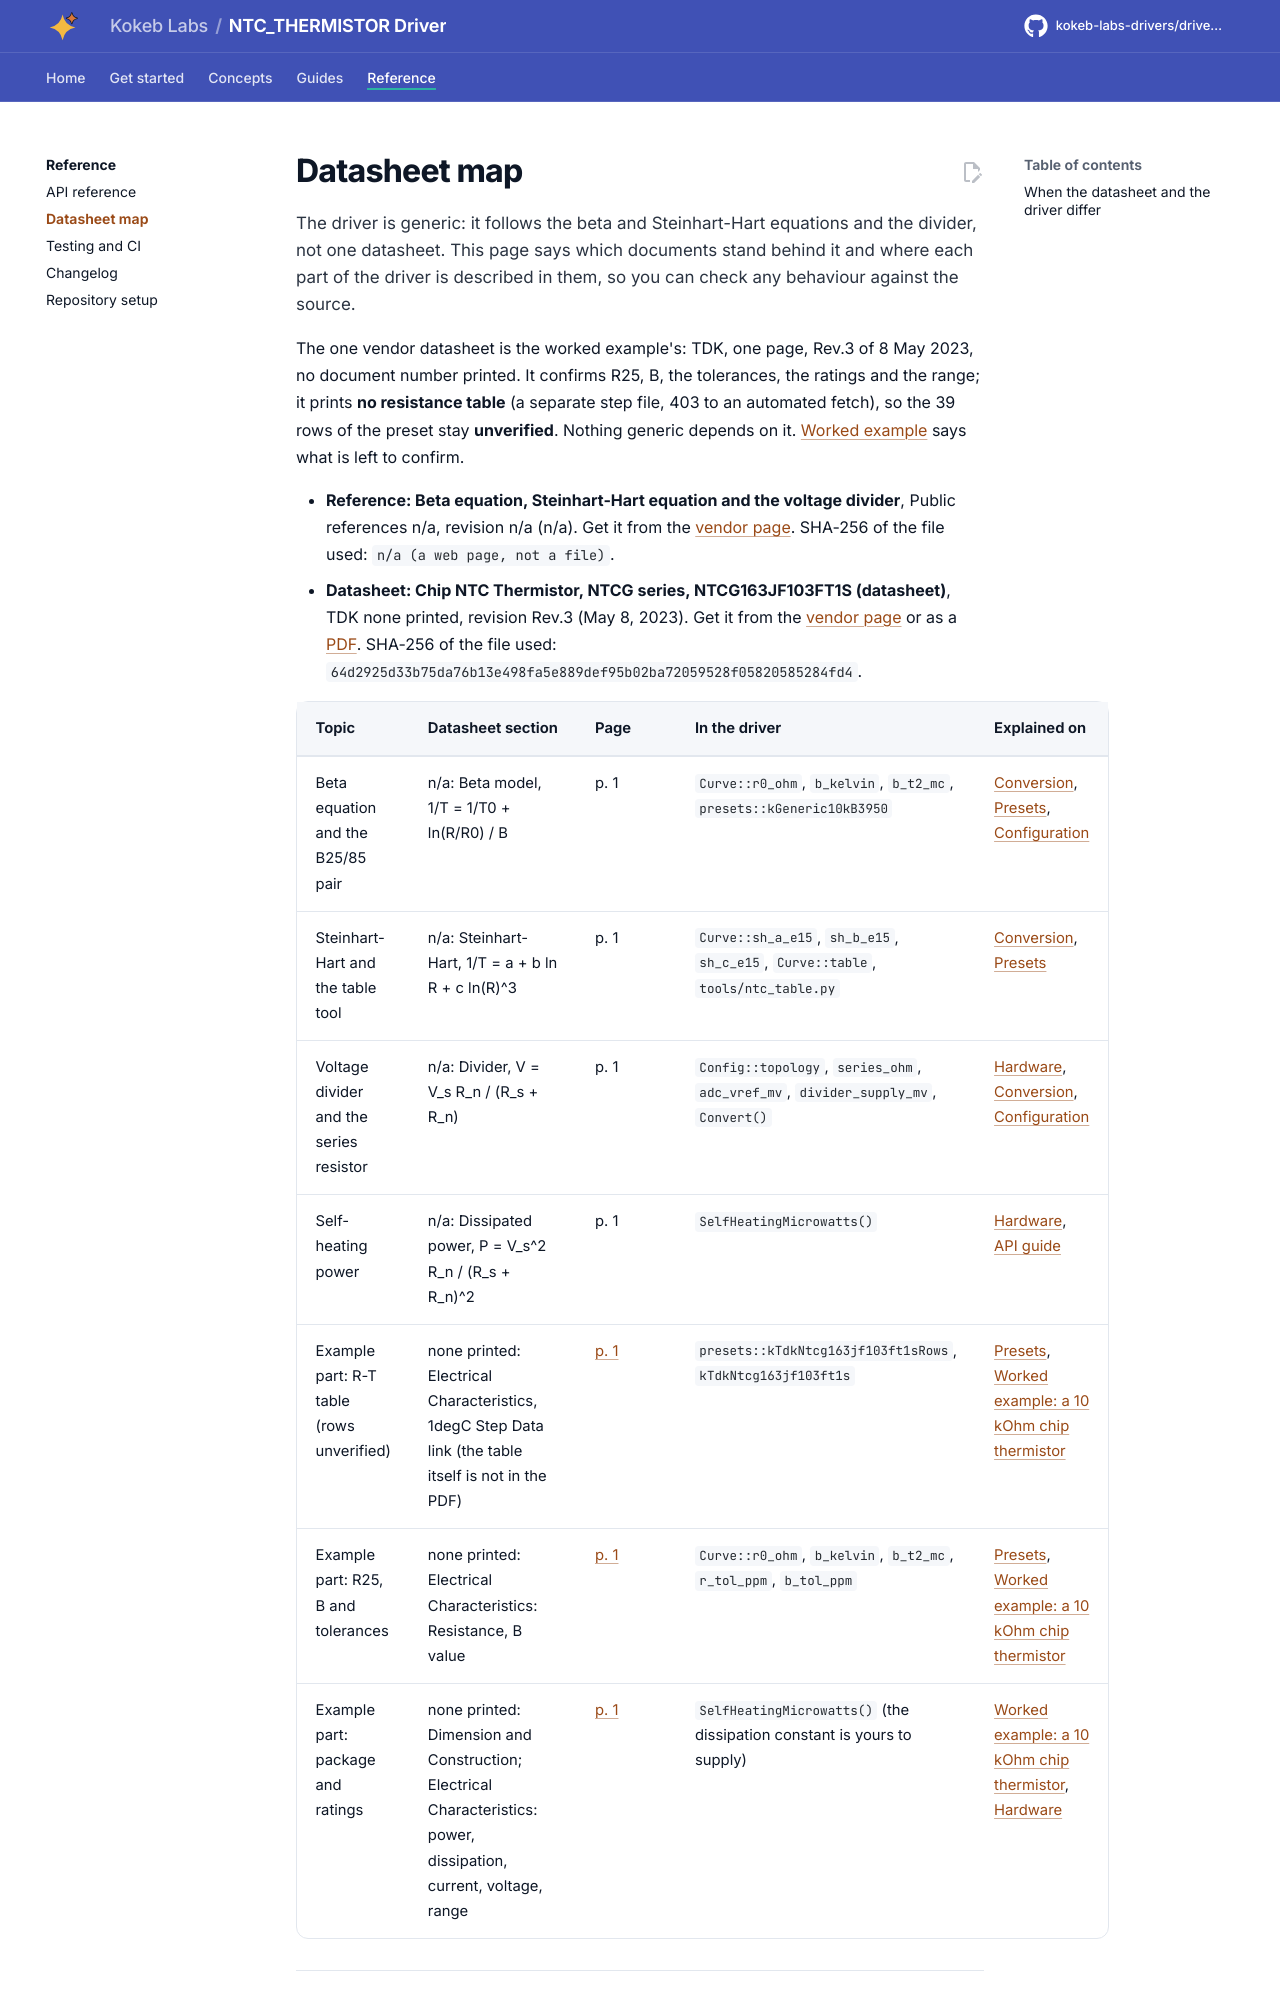

repository: kokeb-labs-drivers/driver-ntc-thermistor · page: dev/datasheet/index.html · generator: mkdocs

# Datasheet map

The driver is generic: it follows the beta and Steinhart-Hart equations and the divider, not one datasheet. This page
says which documents stand behind it and where each part of the driver is described in them, so you can check any
behaviour against the source.

The one vendor datasheet is the worked example's: TDK, one page, Rev.3 of 8 May 2023, no document number printed. It
confirms R25, B, the tolerances, the ratings and the range; it prints **no resistance table** (a separate step file,
403 to an automated fetch), so the 39 rows of the preset stay **unverified**. Nothing generic depends on it.
[Worked example](worked-example.md) says what is left to confirm.

<!-- generated: datasheet-map -->
- **Reference: Beta equation, Steinhart-Hart equation and the voltage divider**, Public references n/a, revision n/a
  (n/a). Get it from the [vendor page](https://en.wikipedia.org/wiki/Steinhart%E2%80%93Hart_equation).
  SHA-256 of the file used: `n/a (a web page, not a file)`.
- **Datasheet: Chip NTC Thermistor, NTCG series, NTCG163JF103FT1S (datasheet)**, TDK none printed, revision Rev.3 (May
  8, 2023). Get it from the [vendor
  page](https://product.tdk.com/system/files/dam/doc/product/sensor/ntc/chip-ntc-thermistor/data_sheet/datasheet_ntcg163jf103ft1s.pdf)
  or as a
  [PDF](https://product.tdk.com/system/files/dam/doc/product/sensor/ntc/chip-ntc-thermistor/data_sheet/datasheet_ntcg163jf103ft1s.pdf).
  SHA-256 of the file used: `64d2925d33b75da76b13e498fa5e889def95b02ba72059528f05820585284fd4`.
